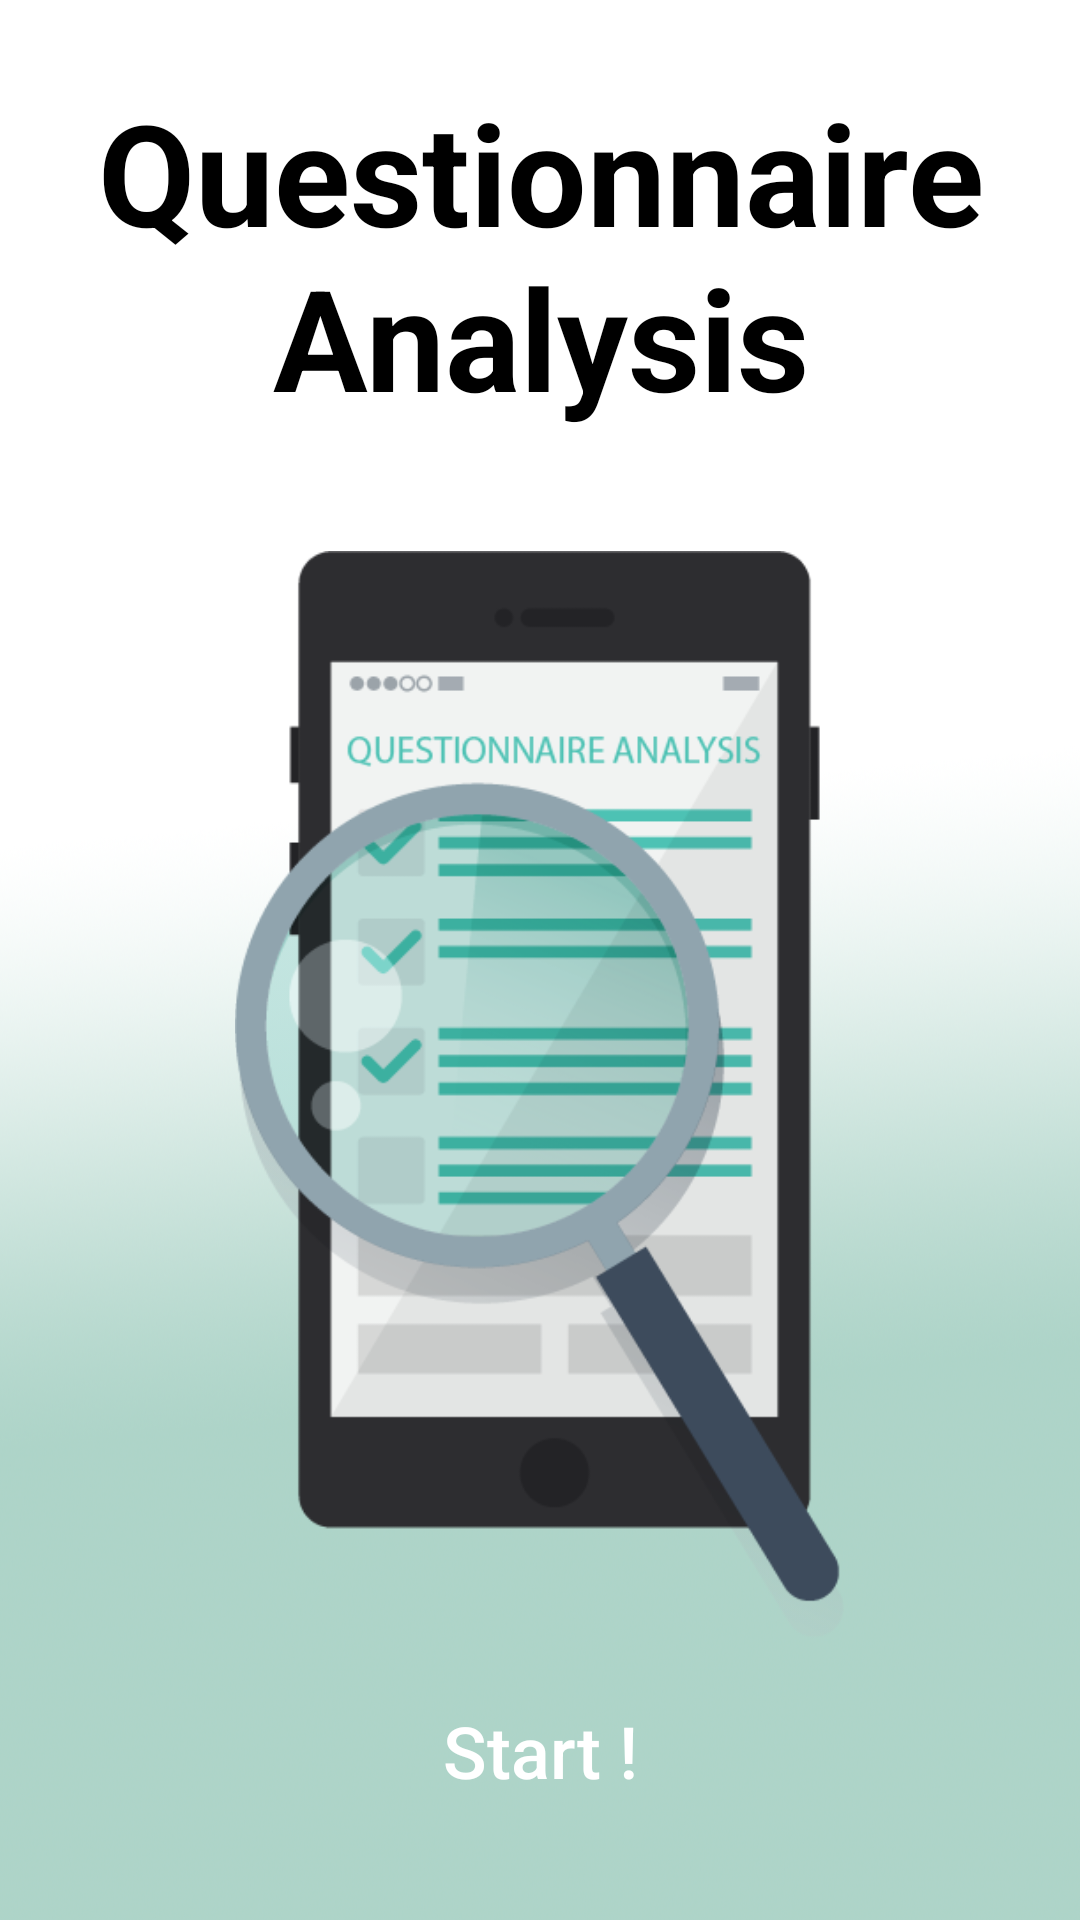

Android layout source for this screen:
<!-- AndroidManifest.xml: application theme AppTheme -->
<!-- res/layout/home.xml -->
<?xml version="1.0" encoding="utf-8"?>
<LinearLayout xmlns:android="http://schemas.android.com/apk/res/android"
    xmlns:app="http://schemas.android.com/apk/res-auto"
    xmlns:tools="http://schemas.android.com/tools"
    android:layout_width="match_parent"
    android:layout_height="match_parent"
    android:gravity="center"
    android:background="@drawable/bg2"
    android:orientation="vertical"
    tools:context=".Home">


    <LinearLayout
        android:layout_width="match_parent"
        android:layout_height="wrap_content"
        android:orientation="vertical">

        <TextView
            android:layout_width="match_parent"
            android:layout_height="wrap_content"
            android:layout_marginBottom="30dp"
            android:gravity="center"
            android:text="Questionnaire Analysis"
            android:textColor="@color/black"
            android:textSize="47dp"
            android:textStyle="bold"></TextView>
    </LinearLayout>

    <LinearLayout
        android:layout_width="match_parent"
        android:layout_height="380dp"
        android:gravity="center"
        android:orientation="vertical">

        <ImageView
            android:id="@+id/imageView2"
            android:layout_width="323dp"
            android:layout_height="400dp"
            android:layout_marginTop="40dp"
            app:srcCompat="@drawable/pic_app" />
    </LinearLayout>

    <LinearLayout
        android:layout_width="match_parent"
        android:layout_height="wrap_content"
        android:gravity="center"
        android:orientation="vertical">

        <Button
            android:id="@+id/button_start"
            android:layout_width="150dp"
            android:layout_height="60dp"
            android:layout_gravity="center"
            android:background="@drawable/round_primary"
            android:gravity="center|center_horizontal|center_vertical"
            android:text="Start !"
            android:textAllCaps="false"
            android:textColor="@color/white"
            android:textSize="24dp" />
    </LinearLayout>

    
    
    
    
    
    
    
    
    
    
    
    
    

    
    
    
    
    
    
    
    
    
    
    
    
    

    
    
    
    
    
    
    
    
    
    
    
    
    


</LinearLayout>
<!-- resources referenced by this layout -->
<resources>
  <color name="black">#000000</color>
  <color name="white">#ffffff</color>
  <!-- drawable bg2: png bitmap (drawable-xxhdpi, 527322 bytes) -->
  <!-- drawable pic_app: png bitmap (drawable-v24, 42377 bytes) -->
  <style name="AppTheme" parent="Theme.AppCompat.Light.DarkActionBar">
          
          <item name="colorPrimary">@color/colorPrimary</item>
          <item name="colorPrimaryDark">@color/colorPrimaryDark</item>
          <item name="colorAccent">@color/colorAccent</item>
      </style>
  <color name="colorPrimary">#5e9b88</color>
  <color name="colorPrimaryDark">#3700B3</color>
  <color name="colorAccent">#03DAC5</color>
</resources>
